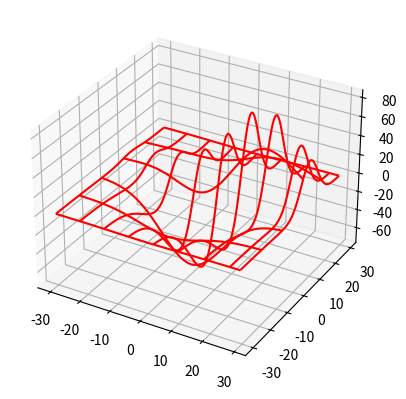

Python code for this plot:
from mpl_toolkits.mplot3d import axes3d
import matplotlib.pyplot as plt

chart = plt.figure()
chart3d = chart.add_subplot(111, projection='3d')

X, Y, Z = axes3d.get_test_data(0.08)
chart3d.plot_wireframe(X, Y, Z, color='r',rstride=15, cstride=10)
plt.show()
